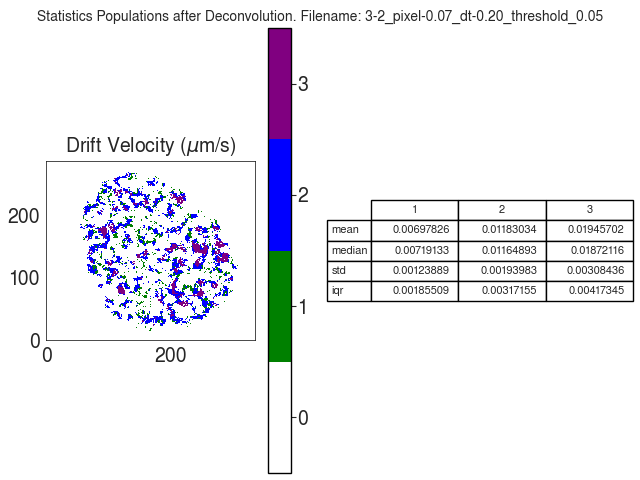

The table this chart was drawn from, first rows:
V
, 1, 2, 3
mean, 0.006978, 0.01183, 0.01946
median, 0.007191, 0.01165, 0.01872
std, 0.001239, 0.00194, 0.003084
iqr, 0.001855, 0.003172, 0.004173
